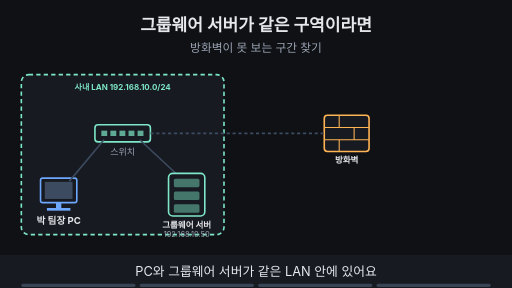
t = 0.00 s
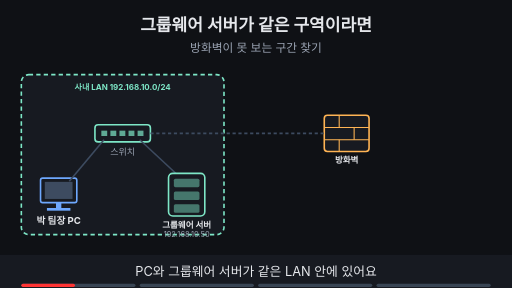
t = 1.88 s
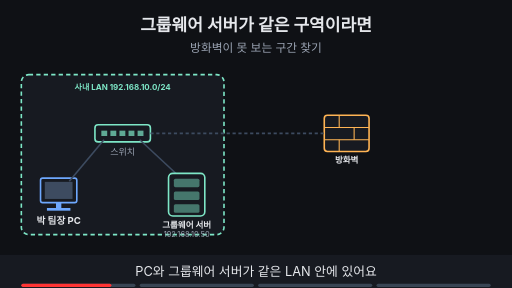
t = 3.16 s
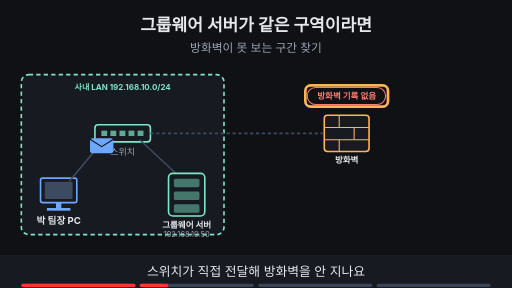
t = 5.00 s
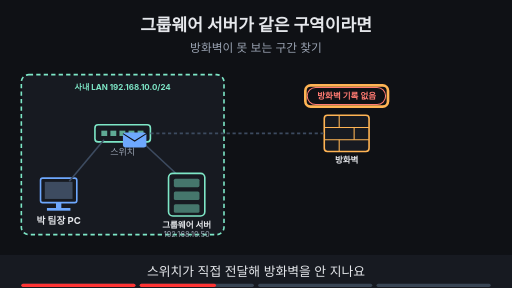
t = 6.67 s
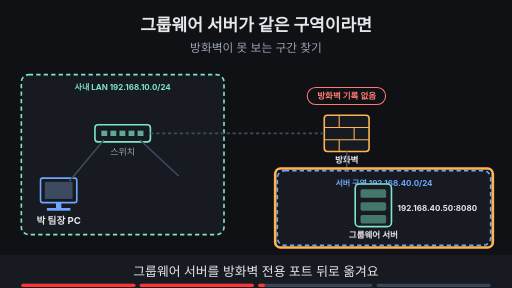
t = 8.24 s

The animated SVG that drew these frames (rendered in a browser with its animation timeline set to each time). Animation: 19 SMIL elements (animate=17,animateTransform=2); frames cover the first 8.24 s, repeats indefinitely.

<svg xmlns="http://www.w3.org/2000/svg" viewBox="0 0 960 540" width="960" height="540" font-family="-apple-system,'Apple SD Gothic Neo','Segoe UI',sans-serif">
<title>그룹웨어 서버가 같은 구역이라면</title>
<rect width="960" height="540" fill="#0f1115"/>
<text x="480" y="58" text-anchor="middle" font-size="32" font-weight="700" fill="#e6e8ec">그룹웨어 서버가 같은 구역이라면</text>
<text x="480" y="98" text-anchor="middle" font-size="22" fill="#9aa3b2">방화벽이 못 보는 구간 찾기</text>
<rect x="40" y="140" width="380" height="300" rx="14" fill="#171a21" stroke="#7ee7c7" stroke-width="3" stroke-dasharray="8 6"/><text x="230.0" y="168" text-anchor="middle" font-size="15" font-weight="700" fill="#7ee7c7">사내 LAN 192.168.10.0/24</text><rect x="178" y="234" width="104" height="32" rx="6" fill="#171a21" stroke="#7ee7c7" stroke-width="3"/><rect x="190" y="245" width="11" height="10" fill="#7ee7c7" fill-opacity="0.7"/><rect x="207" y="245" width="11" height="10" fill="#7ee7c7" fill-opacity="0.7"/><rect x="224" y="245" width="11" height="10" fill="#7ee7c7" fill-opacity="0.7"/><rect x="241" y="245" width="11" height="10" fill="#7ee7c7" fill-opacity="0.7"/><rect x="258" y="245" width="11" height="10" fill="#7ee7c7" fill-opacity="0.7"/><text x="230" y="290" text-anchor="middle" font-size="17" fill="#9aa3b2">스위치</text><rect x="76" y="334" width="68" height="46" rx="4" fill="#171a21" stroke="#6ea8fe" stroke-width="3"/><rect x="84" y="341" width="52" height="32" fill="#3d4b60"/><rect x="105" y="380" width="10" height="10" fill="#6ea8fe"/><rect x="88" y="390" width="44" height="5" fill="#6ea8fe"/><text x="110" y="420" text-anchor="middle" font-size="18" font-weight="700" fill="#e6e8ec">박 팀장 PC</text><line x1="130" y1="340" x2="195" y2="262" stroke="#3d4b60" stroke-width="3"/><line x1="335" y1="330" x2="262" y2="262" stroke="#3d4b60" stroke-width="3"/><rect x="608" y="216" width="84" height="68" rx="6" fill="#171a21" stroke="#ffb454" stroke-width="3"/><line x1="608" y1="239" x2="692" y2="239" stroke="#ffb454" stroke-width="2"/><line x1="608" y1="262" x2="692" y2="262" stroke="#ffb454" stroke-width="2"/><line x1="636" y1="216" x2="636" y2="239" stroke="#ffb454" stroke-width="2"/><line x1="664" y1="239" x2="664" y2="262" stroke="#ffb454" stroke-width="2"/><line x1="636" y1="262" x2="636" y2="284" stroke="#ffb454" stroke-width="2"/><text x="650" y="306" text-anchor="middle" font-size="16" font-weight="700" fill="#e6e8ec">방화벽</text><line x1="282" y1="250" x2="608" y2="250" stroke="#3d4b60" stroke-width="3" stroke-dasharray="6 5"/><g opacity="1"><animate attributeName="opacity" values="1;1;0;0" keyTimes="0;0.485;0.500;1" dur="16s" repeatCount="indefinite"/><rect x="316" y="325" width="68" height="80" rx="8" fill="#171a21" stroke="#7ee7c7" stroke-width="3"/><rect x="326" y="335" width="48" height="16" rx="3" fill="#7ee7c7" fill-opacity="0.45"/><rect x="326" y="359" width="48" height="16" rx="3" fill="#7ee7c7" fill-opacity="0.45"/><rect x="326" y="383" width="48" height="16" rx="3" fill="#7ee7c7" fill-opacity="0.45"/><text x="350" y="427" text-anchor="middle" font-size="16" font-weight="700" fill="#e6e8ec">그룹웨어 서버</text><text x="350" y="445" text-anchor="middle" font-size="14" fill="#9aa3b2">192.168.10.50</text></g><g opacity="0"><animate attributeName="opacity" values="0;0;1;1;0;0" keyTimes="0;0.250;0.265;0.485;0.500;1" dur="16s" repeatCount="indefinite"/><g><animateTransform attributeName="transform" type="translate" values="120,335;120,335;200,265;230,255;260,265;340,325;340,325" keyTimes="0.000;0.263;0.319;0.375;0.431;0.487;1.000" dur="16s" repeatCount="indefinite"/><rect x="-22" y="-14" width="44" height="28" rx="5" fill="#6ea8fe"/><path d="M-22 -12 l22 14 l22 -14" fill="none" stroke="#0f1115" stroke-width="2"/></g></g><g opacity="0"><animate attributeName="opacity" values="0;0;1;1;0;0" keyTimes="0;0.250;0.265;0.735;0.750;1" dur="16s" repeatCount="indefinite"/><rect x="576" y="164" width="147" height="32" rx="16" fill="#0f1115" stroke="#ff7b72" stroke-width="2"/><text x="650" y="185.76" text-anchor="middle" font-size="16" font-weight="700" fill="#ff7b72">방화벽 기록 없음</text></g><g opacity="0"><animate attributeName="opacity" values="0;0;1;1;0;0" keyTimes="0;0.250;0.265;0.485;0.500;1" dur="16s" repeatCount="indefinite"/><rect x="572.5" y="160.0" width="155" height="40" rx="10" fill="none" stroke="#ffb454" stroke-width="5"/></g><g opacity="0"><animate attributeName="opacity" values="0;0;1;1" keyTimes="0;0.500;0.515;1" dur="16s" repeatCount="indefinite"/><rect x="520" y="320" width="400" height="140" rx="14" fill="#171a21" stroke="#6ea8fe" stroke-width="3" stroke-dasharray="8 6"/><text x="720.0" y="348" text-anchor="middle" font-size="15" font-weight="700" fill="#6ea8fe">서버 구역 192.168.40.0/24</text><line x1="650" y1="284" x2="650" y2="320" stroke="#3d4b60" stroke-width="3"/><rect x="666" y="345" width="68" height="80" rx="8" fill="#171a21" stroke="#7ee7c7" stroke-width="3"/><rect x="676" y="355" width="48" height="16" rx="3" fill="#7ee7c7" fill-opacity="0.45"/><rect x="676" y="379" width="48" height="16" rx="3" fill="#7ee7c7" fill-opacity="0.45"/><rect x="676" y="403" width="48" height="16" rx="3" fill="#7ee7c7" fill-opacity="0.45"/><text x="700" y="447" text-anchor="middle" font-size="16" font-weight="700" fill="#e6e8ec">그룹웨어 서버</text><text x="820" y="395" text-anchor="middle" font-size="15" font-weight="700" fill="#e6e8ec">192.168.40.50:8080</text></g><g opacity="0"><animate attributeName="opacity" values="0;0;1;1;0;0" keyTimes="0;0.500;0.515;0.735;0.750;1" dur="16s" repeatCount="indefinite"/><rect x="516" y="316" width="408" height="148" rx="10" fill="none" stroke="#ffb454" stroke-width="5"/></g><g opacity="0"><animate attributeName="opacity" values="0;0;1;1" keyTimes="0;0.750;0.765;1" dur="16s" repeatCount="indefinite"/><g><animateTransform attributeName="transform" type="translate" values="120,335;120,335;200,265;230,255;610,250;650,295;700,350;700,350" keyTimes="0.000;0.757;0.804;0.851;0.898;0.946;0.992;1.000" dur="16s" repeatCount="indefinite"/><rect x="-22" y="-14" width="44" height="28" rx="5" fill="#6ea8fe"/><path d="M-22 -12 l22 14 l22 -14" fill="none" stroke="#0f1115" stroke-width="2"/></g></g><g opacity="0"><animate attributeName="opacity" values="0;0;1;1" keyTimes="0;0.750;0.765;1" dur="16s" repeatCount="indefinite"/><rect x="560" y="164" width="179" height="32" rx="16" fill="#0f1115" stroke="#7ee7c7" stroke-width="2"/><text x="650" y="185.76" text-anchor="middle" font-size="16" font-weight="700" fill="#7ee7c7">모든 접속이 기록돼요</text></g><g opacity="0"><animate attributeName="opacity" values="0;0;1;1" keyTimes="0;0.750;0.765;1" dur="16s" repeatCount="indefinite"/><rect x="556.5" y="160.0" width="187" height="40" rx="10" fill="none" stroke="#ffb454" stroke-width="5"/></g>
<rect x="0" y="478" width="960" height="62" fill="#171a21"/>
<g opacity="1"><animate attributeName="opacity" values="1;1;0;0" keyTimes="0;0.235;0.250;1" dur="16s" repeatCount="indefinite"/><text x="480" y="518" text-anchor="middle" font-size="24" fill="#e6e8ec">PC와 그룹웨어 서버가 같은 LAN 안에 있어요</text></g>
<g opacity="0"><animate attributeName="opacity" values="0;0;1;1;0;0" keyTimes="0;0.250;0.265;0.485;0.500;1" dur="16s" repeatCount="indefinite"/><text x="480" y="518" text-anchor="middle" font-size="24" fill="#e6e8ec">스위치가 직접 전달해 방화벽을 안 지나요</text></g>
<g opacity="0"><animate attributeName="opacity" values="0;0;1;1;0;0" keyTimes="0;0.500;0.515;0.735;0.750;1" dur="16s" repeatCount="indefinite"/><text x="480" y="518" text-anchor="middle" font-size="24" fill="#e6e8ec">그룹웨어 서버를 방화벽 전용 포트 뒤로 옮겨요</text></g>
<g opacity="0"><animate attributeName="opacity" values="0;0;1;1" keyTimes="0;0.750;0.765;1" dur="16s" repeatCount="indefinite"/><text x="480" y="518" text-anchor="middle" font-size="24" fill="#e6e8ec">이제 모든 접속이 방화벽 규칙을 지나요</text></g>

<g aria-label="재생 진행 막대" data-stage-count="4"><g class="progress-segment" data-stage="1"><rect x="40" y="532" width="214" height="6" rx="3" fill="#394554"/><rect x="40" y="532" width="0" height="6" rx="3" fill="#ff3434"><animate attributeName="width" values="0;214;214" keyTimes="0;0.250000;1" dur="16s" repeatCount="indefinite"/></rect></g><g class="progress-segment" data-stage="2"><rect x="262" y="532" width="214" height="6" rx="3" fill="#394554"/><rect x="262" y="532" width="0" height="6" rx="3" fill="#ff3434"><animate attributeName="width" values="0;0;214;214" keyTimes="0;0.250000;0.500000;1" dur="16s" repeatCount="indefinite"/></rect></g><g class="progress-segment" data-stage="3"><rect x="484" y="532" width="214" height="6" rx="3" fill="#394554"/><rect x="484" y="532" width="0" height="6" rx="3" fill="#ff3434"><animate attributeName="width" values="0;0;214;214" keyTimes="0;0.500000;0.750000;1" dur="16s" repeatCount="indefinite"/></rect></g><g class="progress-segment" data-stage="4"><rect x="706" y="532" width="214" height="6" rx="3" fill="#394554"/><rect x="706" y="532" width="0" height="6" rx="3" fill="#ff3434"><animate attributeName="width" values="0;0;214" keyTimes="0;0.750000;1" dur="16s" repeatCount="indefinite"/></rect></g></g></svg>
